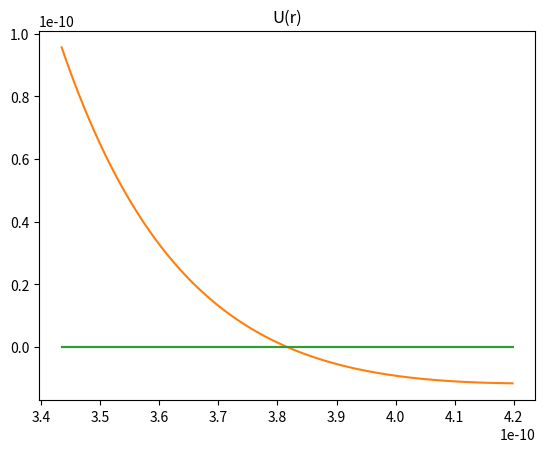

Source code (Python):
# -*- coding: utf-8 -*-
"""
Created on Fri Sep  4 09:19:52 2020

[redacted]
@title: Exercise 7: Lennard-Jones potential
"""

import math
import numpy as np
import matplotlib.pyplot as plt

sigma = 3.4e-10
epsilon = 1.65e-21
r_0 = 2**(1/6)*sigma

r = np.linspace(r_0*0.9, r_0*1.1, 1000)
u = 4*epsilon*((sigma/r)**12-(sigma/r)**6)

# a
plt.plot(r, u)
plt.title("U(r)")
plt.show()

# b 
f = 24*epsilon*sigma**6*((2*sigma**6)/(r**13)-(1/(r**7)))
plt.plot(r, f)
plt.show()

# c 
v_0 = -epsilon
v = v_0+(1/2)*(24*epsilon*sigma**6*((26*sigma**6-7*r_0**6)/(r_0**14)))*(r-r_0)**2

plt.plot(r, v)
plt.show()